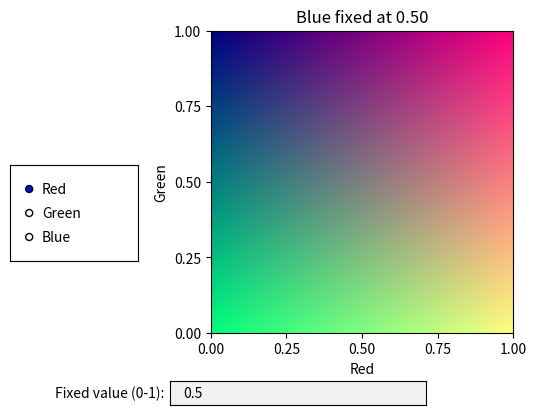

Here is the Python script that generated this plot:
import numpy as np
import matplotlib.pyplot as plt
from matplotlib.widgets import TextBox, RadioButtons

SIZE = 256
fixed_channel = "Blue"
fixed_value = 0.5

fig, ax = plt.subplots()
plt.subplots_adjust(left=0.3, bottom=0.25)

# placeholder image
img = ax.imshow(np.zeros((SIZE,SIZE,3)))

def generate_slice():

    global fixed_value

    x = np.linspace(0,1,SIZE)
    y = np.linspace(0,1,SIZE)

    X,Y = np.meshgrid(x,y)

    rgb = np.zeros((SIZE,SIZE,3))

    if fixed_channel == "Red":
        rgb[:,:,0] = fixed_value
        rgb[:,:,1] = X
        rgb[:,:,2] = 1-Y
        xlabel="Green"
        ylabel="Blue"

    elif fixed_channel == "Green":
        rgb[:,:,1] = fixed_value
        rgb[:,:,0] = X
        rgb[:,:,2] = 1-Y
        xlabel="Red"
        ylabel="Blue"

    else:
        rgb[:,:,2] = fixed_value
        rgb[:,:,0] = X
        rgb[:,:,1] = 1-Y
        xlabel="Red"
        ylabel="Green"

    ax.clear()

    ax.imshow(rgb, origin="lower", extent=[0,1,0,1])

    ax.set_xlabel(xlabel)
    ax.set_ylabel(ylabel)

    ax.set_xticks([0,0.25,0.5,0.75,1])
    ax.set_yticks([0,0.25,0.5,0.75,1])

    ax.set_title(f"{fixed_channel} fixed at {fixed_value:.2f}")

    fig.canvas.draw_idle()

generate_slice()

# fixed value input
axbox = plt.axes([0.3,0.1,0.4,0.05])
textbox = TextBox(axbox,"Fixed value (0-1): ",initial=str(fixed_value))

def submit(text):
    global fixed_value
    try:
        v=float(text)
        if 0<=v<=1:
            fixed_value=v
            generate_slice()
    except:
        pass

textbox.on_submit(submit)

# channel selector
rax = plt.axes([0.05,0.4,0.2,0.2])
radio = RadioButtons(rax,("Red","Green","Blue"))

def change_channel(label):
    global fixed_channel
    fixed_channel=label
    generate_slice()

radio.on_clicked(change_channel)

# click readout
def onclick(event):

    if event.inaxes!=ax:
        return

    x=event.xdata
    y=event.ydata

    if fixed_channel=="Red":
        r=fixed_value
        g=x
        b=1-y

    elif fixed_channel=="Green":
        g=fixed_value
        r=x
        b=1-y

    else:
        b=fixed_value
        r=x
        g=1-y

    r,g,b=[max(0,min(1,v)) for v in (r,g,b)]

    hex_color=f"#{int(r*255):02x}{int(g*255):02x}{int(b*255):02x}"

    print(f"R={r:.3f}  G={g:.3f}  B={b:.3f}   {hex_color}")

fig.canvas.mpl_connect("button_press_event",onclick)

plt.show()
